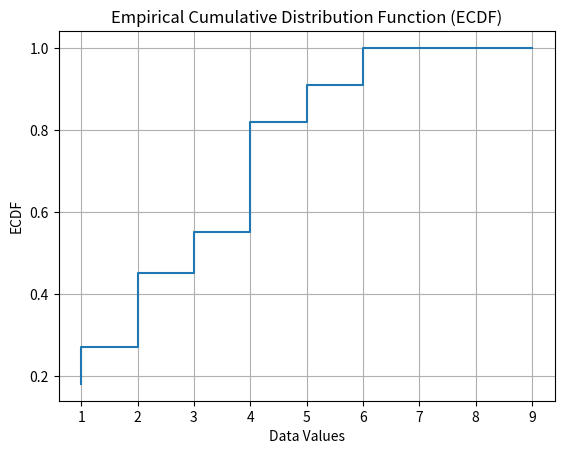

Recreate this plot in Python.

import numpy as np
import matplotlib.pyplot as plt



def calculate_ecdf(data: list[int]):

    data = np.array(data)

    # 1. Sort Data
    sorted_data = np.sort(data)

    ecdf_values = []

    distinct_values = np.unique(sorted_data)

    for each_value in distinct_values:
        values_less_or_equal = sorted_data[sorted_data <= each_value]
        cumulative_proportion = len(values_less_or_equal) / len(data)
        cumulative_proportion = round(cumulative_proportion, 2)
        ecdf_values.append(cumulative_proportion)
        message = f"Values less or equal than [{each_value}] ({cumulative_proportion}) => {values_less_or_equal}"
        print(message)
        

    return distinct_values, ecdf_values 

def print_ecdf(values, ecdf_values):
    # Plot the ECDF in a graph

    plt.step(values, ecdf_values)
    plt.xlabel("Data Values")
    plt.ylabel("ECDF")
    plt.title("Empirical Cumulative Distribution Function (ECDF)")
    plt.grid(True)
    plt.show()



if __name__ == "__main__":
    data = [3, 1, 4, 1, 5, 9, 2, 6, 5, 3, 5]

    values, ecdf =  calculate_ecdf(data)
    print_ecdf(values, ecdf)